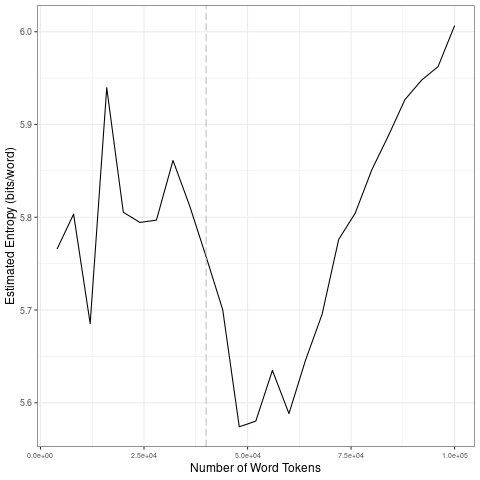

The file beside this chart, header and first rows:
file, entropy.Corpus.Size, entropy.Entropy, sd.Corpus.Size, sd.SD
data/2021_by_en/2021-07-04_tokens_1-gram…, 4000, 5.766, 20000, 0.09199
data/2021_by_en/2021-07-04_tokens_1-gram…, 8000, 5.803, 40000, 0.0376
data/2021_by_en/2021-07-04_tokens_1-gram…, 12000, 5.685, 60000, 0.05308
data/2021_by_en/2021-07-04_tokens_1-gram…, 16000, 5.94, 80000, 0.08303
data/2021_by_en/2021-07-04_tokens_1-gram…, 20000, 5.805, 1e+05, 0.0439
data/2021_by_en/2021-07-04_tokens_1-gram…, 24000, 5.794, 20000, 0.09199
data/2021_by_en/2021-07-04_tokens_1-gram…, 28000, 5.797, 40000, 0.0376
data/2021_by_en/2021-07-04_tokens_1-gram…, 32000, 5.861, 60000, 0.05308
data/2021_by_en/2021-07-04_tokens_1-gram…, 36000, 5.813, 80000, 0.08303
data/2021_by_en/2021-07-04_tokens_1-gram…, 40000, 5.757, 1e+05, 0.0439
data/2021_by_en/2021-07-04_tokens_1-gram…, 44000, 5.7, 20000, 0.09199
data/2021_by_en/2021-07-04_tokens_1-gram…, 48000, 5.574, 40000, 0.0376
data/2021_by_en/2021-07-04_tokens_1-gram…, 52000, 5.58, 60000, 0.05308
data/2021_by_en/2021-07-04_tokens_1-gram…, 56000, 5.635, 80000, 0.08303
data/2021_by_en/2021-07-04_tokens_1-gram…, 60000, 5.588, 1e+05, 0.0439
data/2021_by_en/2021-07-04_tokens_1-gram…, 64000, 5.646, 20000, 0.09199
data/2021_by_en/2021-07-04_tokens_1-gram…, 68000, 5.695, 40000, 0.0376
data/2021_by_en/2021-07-04_tokens_1-gram…, 72000, 5.776, 60000, 0.05308
data/2021_by_en/2021-07-04_tokens_1-gram…, 76000, 5.804, 80000, 0.08303
data/2021_by_en/2021-07-04_tokens_1-gram…, 80000, 5.851, 1e+05, 0.0439
data/2021_by_en/2021-07-04_tokens_1-gram…, 84000, 5.888, 20000, 0.09199
data/2021_by_en/2021-07-04_tokens_1-gram…, 88000, 5.927, 40000, 0.0376
data/2021_by_en/2021-07-04_tokens_1-gram…, 92000, 5.948, 60000, 0.05308
data/2021_by_en/2021-07-04_tokens_1-gram…, 96000, 5.962, 80000, 0.08303
data/2021_by_en/2021-07-04_tokens_1-gram…, 1e+05, 6.007, 1e+05, 0.0439
